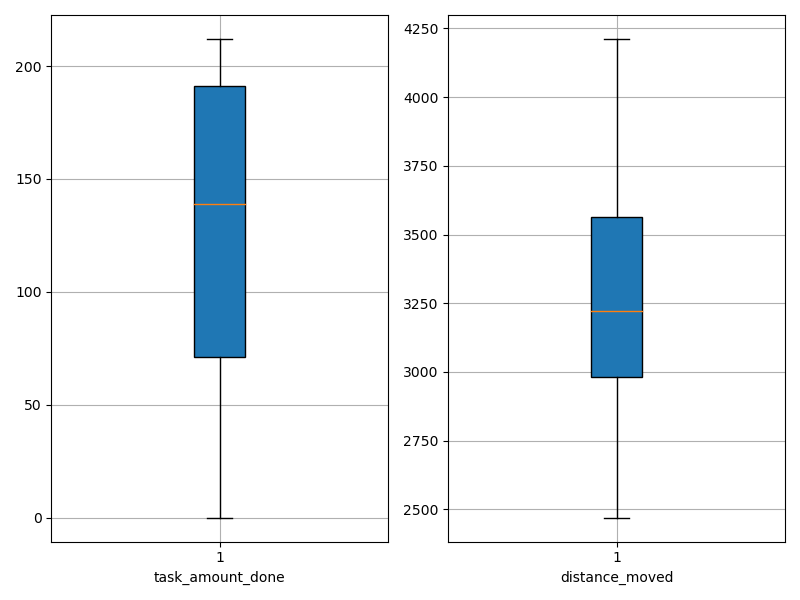

Values plotted in this chart, from the file beside it:
agent_id, task_amount_done, distance_moved
0, 140.0, 3260
1, 69.0, 3181
2, 211.0, 3892
3, 212.0, 3632
4, 140.0, 2837
5, 208.0, 4212
6, 71.0, 3357
7, 0.0, 2470
8, 138.0, 3122
9, 71.0, 2934
